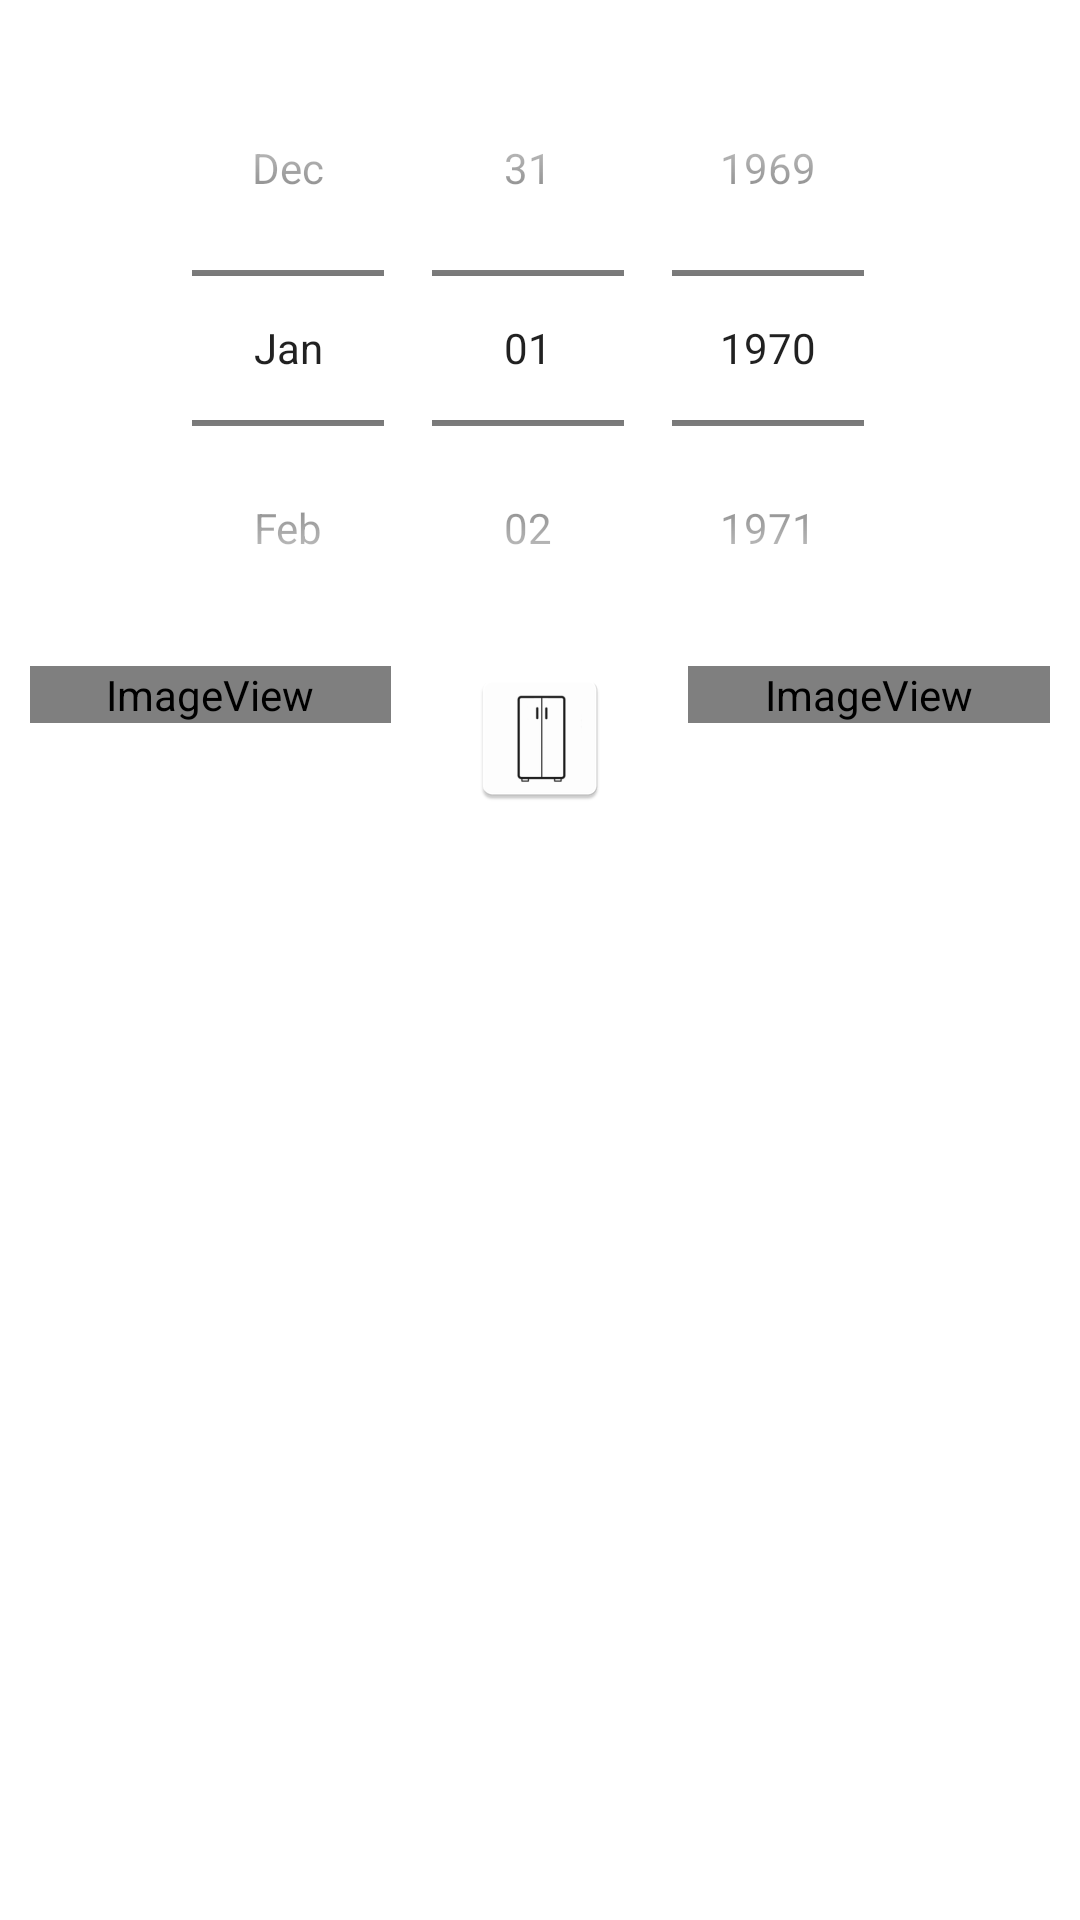

Layout XML and referenced resources for this Android screen:
<!-- AndroidManifest.xml: application theme Theme.SpoilAlert -->
<!-- res/layout/dialog_datepicker_custom.xml -->
<?xml version="1.0" encoding="utf-8"?>
<LinearLayout xmlns:android="http://schemas.android.com/apk/res/android"
    xmlns:app="http://schemas.android.com/apk/res-auto"
    android:id="@+id/CustomDatePickerLayout"
    android:orientation="vertical"
    android:padding="10dp"
    android:layout_width="wrap_content"
    android:layout_height="wrap_content"
    >

    <DatePicker
        android:id="@+id/CustomDatePicker"
        android:theme="@style/MyDatePickerStyle"
        android:layout_width="wrap_content"
        android:layout_height="wrap_content"
        android:datePickerMode="spinner"
        android:spinnersShown="true"
        android:calendarViewShown="false"
        android:layout_gravity="center_horizontal"
        >
    </DatePicker>

    <LinearLayout
        android:layout_width="match_parent"
        android:layout_height="wrap_content"
        android:orientation="horizontal"
        android:weightSum="3"
        >
        <ImageView
            android:id="@+id/imageView2"
            android:layout_width="wrap_content"
            android:layout_height="wrap_content"
            android:layout_weight="1"
            app:srcCompat="@mipmap/ic_freezer"
            />

        <ImageView
            android:id="@+id/imageView3"
            android:layout_width="wrap_content"
            android:layout_height="wrap_content"
            android:layout_weight="1"
            app:srcCompat="@mipmap/ic_pantry"
            />

        <ImageView
            android:id="@+id/imageView4"
            android:layout_width="wrap_content"
            android:layout_height="wrap_content"
            android:layout_weight="1"
            app:srcCompat="@mipmap/ic_fridge"
            />

    </LinearLayout>

</LinearLayout>
<!-- resources referenced by this layout -->
<resources>
  <!-- mipmap ic_freezer (mipmap-anydpi-v26) -->
  <?xml version="1.0" encoding="utf-8"?>
  <adaptive-icon xmlns:android="http://schemas.android.com/apk/res/android">
      <background android:drawable="@color/ic_freezer_background"/>
      <foreground android:drawable="@mipmap/ic_freezer_foreground"/>
  </adaptive-icon>
  <!-- mipmap ic_fridge (mipmap-anydpi-v26) -->
  <?xml version="1.0" encoding="utf-8"?>
  <adaptive-icon xmlns:android="http://schemas.android.com/apk/res/android">
      <background android:drawable="@color/ic_fridge_background"/>
      <foreground android:drawable="@mipmap/ic_fridge_foreground"/>
  </adaptive-icon>
  <!-- mipmap ic_pantry: webp bitmap (mipmap-hdpi, 614 bytes) -->
  <style name="MyDatePickerStyle" parent="@android:style/Widget.Material.DatePicker">
          <item name="android:datePickerMode">spinner</item>
      </style>
  <style name="Theme.SpoilAlert" parent="Theme.MaterialComponents.Light.DarkActionBar" />
  <color name="ic_freezer_background">#FFFFFF</color>
  <color name="ic_fridge_background">#FFFFFF</color>
</resources>
